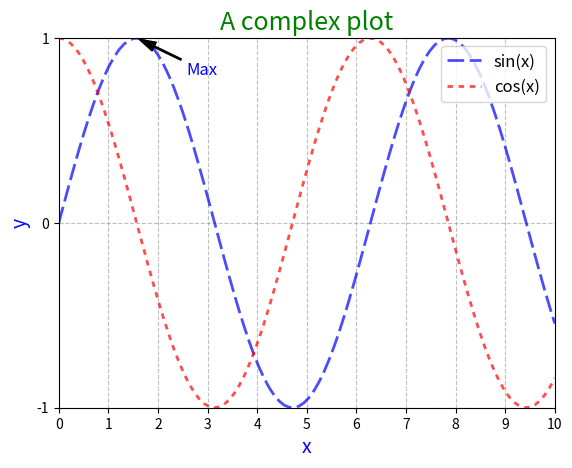

This figure's Python source:
"""
CodeLibrary.chatgpt_dome
~~~~~~~~~~~~~~~~~~~~~~~

Function: 

[redacted]
CreateDate: 2023-03-30
"""
import matplotlib.pyplot as plt
import numpy as np

# 生成数据
x = np.linspace(0, 10, 100)
y1 = np.sin(x)
y2 = np.cos(x)

# 创建图形和子图对象
fig, ax = plt.subplots()

# 绘制折线图，设置线条颜色、宽度、样式、标签、透明度和虚线
ax.plot(x, y1, color='blue', linewidth=2, linestyle='-', label='sin(x)', alpha=0.7, dashes=[6, 2])

# 绘制第二条折线图，设置线条颜色、宽度、样式、标签、透明度和虚线
ax.plot(x, y2, color='red', linewidth=2, linestyle='--', label='cos(x)', alpha=0.7, dashes=[2, 2])

# 添加标题和坐标轴标签，设置字体大小和颜色
ax.set_title('A complex plot', fontsize=18, color='green')
ax.set_xlabel('x', fontsize=14, color='blue')
ax.set_ylabel('y', fontsize=14, color='blue')

# 设置坐标轴范围和刻度
ax.set_xlim(0, 10)
ax.set_xticks(np.linspace(0, 10, 11))
ax.set_ylim(-1, 1)
ax.set_yticks([-1, 0, 1])

# 添加网格线，设置颜色、样式和透明度
ax.grid(color='gray', linestyle='--', alpha=0.5)

# 添加图例，设置位置和字体大小
ax.legend(loc='upper right', fontsize=12)

# 添加注释，设置文本内容、箭头样式、颜色和字体大小
ax.annotate('Max', xy=(np.pi/2, 1), xytext=(np.pi/2+1, 0.8),
            arrowprops=dict(facecolor='black', shrink=0.05, width=1, headwidth=7),
            color='blue', fontsize=12)

# 显示图形
plt.show()
